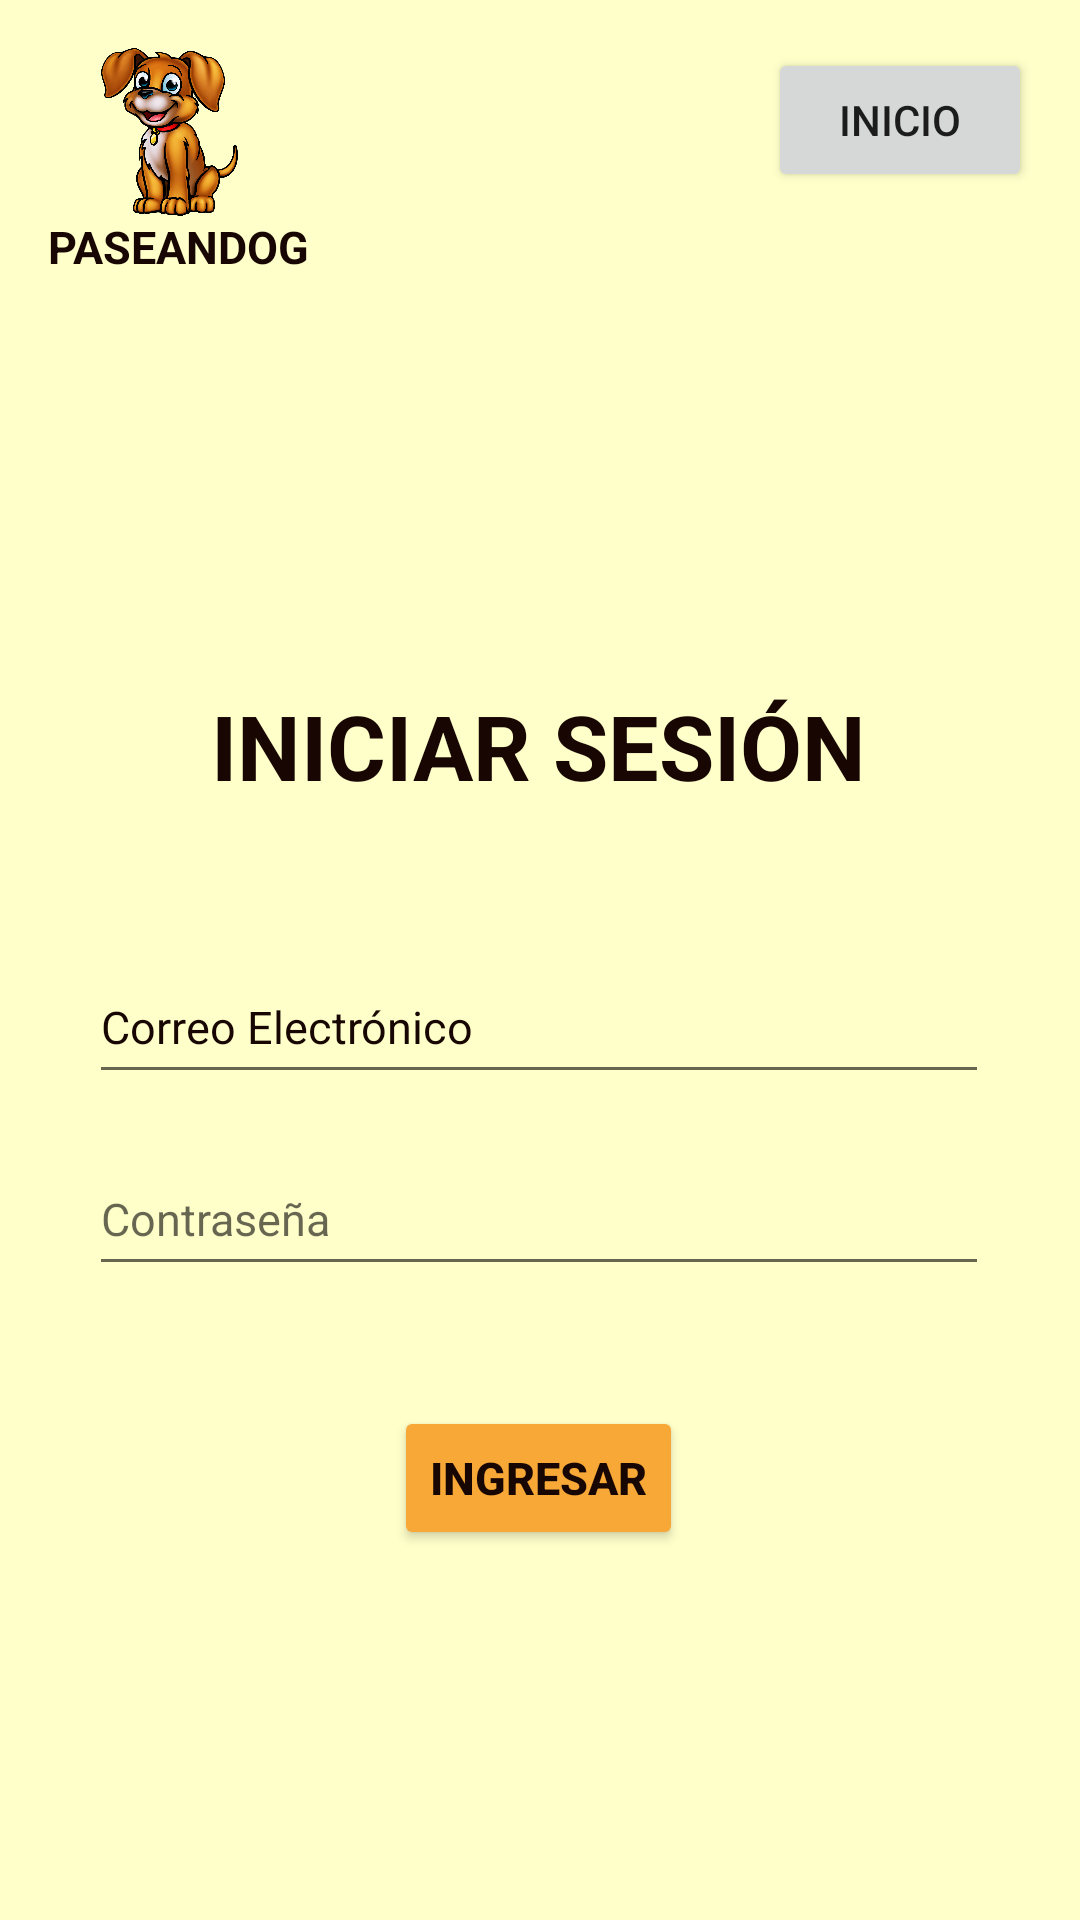

Layout XML and referenced resources for this Android screen:
<!-- AndroidManifest.xml: application theme Theme.Apppaseandog -->
<!-- res/layout/activity_login.xml -->
<?xml version="1.0" encoding="utf-8"?>
<androidx.constraintlayout.widget.ConstraintLayout xmlns:android="http://schemas.android.com/apk/res/android"
    xmlns:app="http://schemas.android.com/apk/res-auto"
    xmlns:tools="http://schemas.android.com/tools"
    android:layout_width="match_parent"
    android:layout_height="match_parent"
    android:background="@color/color5"
    tools:context=".login">

    <TextView
        android:id="@+id/iniciosesion"
        style="@style/titulo"
        android:layout_width="wrap_content"
        android:layout_height="wrap_content"
        android:layout_marginTop="136dp"
        android:text="@string/iniciar_sesi_n"
        app:layout_constraintEnd_toEndOf="parent"
        app:layout_constraintHorizontal_bias="0.497"
        app:layout_constraintStart_toStartOf="parent"
        app:layout_constraintTop_toBottomOf="@+id/txtlogo" />

    <ImageView
        android:id="@+id/logoreg"
        android:layout_width="69dp"
        android:layout_height="56dp"
        android:layout_marginTop="16dp"
        android:contentDescription="@string/logo"
        app:layout_constraintEnd_toEndOf="parent"
        app:layout_constraintHorizontal_bias="0.076"
        app:layout_constraintStart_toStartOf="parent"
        app:layout_constraintTop_toTopOf="parent"
        app:srcCompat="@drawable/logo" />

    <EditText
        android:id="@+id/email"
        style="@style/formText"
        android:layout_width="300dp"
        android:layout_marginTop="48dp"
        android:autofillHints=""
        android:ems="10"
        android:inputType="textEmailAddress"
        android:text="@string/email"
        android:labelFor="@id/email"
        app:layout_constraintEnd_toEndOf="parent"
        app:layout_constraintHorizontal_bias="0.495"
        app:layout_constraintStart_toStartOf="parent"
        app:layout_constraintTop_toBottomOf="@+id/iniciosesion" />

    <EditText
        android:id="@+id/password"
        style="@style/formText"
        android:layout_marginTop="16dp"
        android:autofillHints=""
        android:ems="10"
        android:hint="@string/contrasena"
        android:inputType="textPassword"
        android:labelFor="@id/password"
        app:layout_constraintEnd_toEndOf="parent"
        app:layout_constraintHorizontal_bias="0.495"
        app:layout_constraintStart_toStartOf="parent"
        app:layout_constraintTop_toBottomOf="@+id/email" />

    <Button
        android:id="@+id/btnLogin"
        style="@style/signUpBtn"
        android:layout_width="wrap_content"
        android:layout_height="wrap_content"
        android:layout_marginTop="40dp"
        android:text="@string/ingresar"
        app:layout_constraintEnd_toEndOf="parent"
        app:layout_constraintHorizontal_bias="0.498"
        app:layout_constraintStart_toStartOf="parent"
        app:layout_constraintTop_toBottomOf="@+id/password" />

    <TextView
        android:id="@+id/txtlogo"
        style="@style/txtLogo"
        android:layout_width="wrap_content"
        android:layout_height="wrap_content"
        android:layout_marginStart="16dp"
        android:text="@string/paseandog"
        app:layout_constraintStart_toStartOf="parent"
        app:layout_constraintTop_toBottomOf="@+id/logoreg" />

    <Button
        android:id="@+id/btnInicio"
        style="@style/inicioBtn"
        android:layout_width="wrap_content"
        android:layout_height="wrap_content"
        android:layout_marginTop="16dp"
        android:layout_marginEnd="16dp"
        android:text="Inicio"
        app:layout_constraintEnd_toEndOf="parent"
        app:layout_constraintHorizontal_bias="1.0"
        app:layout_constraintStart_toEndOf="@+id/logoreg"
        app:layout_constraintTop_toTopOf="parent" />

</androidx.constraintlayout.widget.ConstraintLayout>
<!-- resources referenced by this layout -->
<resources>
  <color name="color5">#ffffca</color>
  <!-- drawable logo: png bitmap (drawable-v24, 644861 bytes) -->
  <string name="contrasena">Contraseña</string>
  <string name="email">Correo Electrónico</string>
  <string name="ingresar">Ingresar</string>
  <string name="iniciar_sesi_n">Iniciar Sesión</string>
  <string name="logo">logo</string>
  <string name="paseandog">PaseanDog</string>
  <style name="formText">
          <item name="android:textColor">@color/color6</item>
          <item name="android:textSize">15dp</item>
          <item name="android:textAlignment">textStart</item>
          <item name="android:layout_height">48dp</item>
          <item name="android:layout_width">300dp</item>
      </style>
  <style name="signUpBtn">
          <item name="android:textColor">@color/color6</item>
          <item name="android:backgroundTint">@color/color1</item>
          <item name="android:textSize">15dp</item>
          <item name="android:textStyle">bold</item>
          <item name="android:textAlignment">center</item>
      </style>
  <style name="titulo">
          <item name="android:textColor">@color/color6</item>
          <item name="android:textSize">30dp</item>
          <item name="android:textStyle">bold</item>
          <item name="android:textAlignment">center</item>
          <item name="android:textAllCaps">true</item>
      </style>
  <style name="txtLogo">
          <item name="android:textColor">@color/color6</item>
          <item name="android:textSize">15dp</item>
          <item name="android:textStyle">bold</item>
          <item name="android:textAlignment">textStart</item>
          <item name="android:textAllCaps">true</item>
      </style>
  <style name="Theme.Apppaseandog" parent="Theme.MaterialComponents.DayNight.DarkActionBar">
          
          <item name="colorPrimary">@color/purple_500</item>
          <item name="colorPrimaryVariant">@color/purple_700</item>
          <item name="colorOnPrimary">@color/white</item>
          
          <item name="colorSecondary">@color/teal_200</item>
          <item name="colorSecondaryVariant">@color/teal_700</item>
          <item name="colorOnSecondary">@color/black</item>
          
          <item name="android:statusBarColor">?attr/colorPrimaryVariant</item>
          
      </style>
  <color name="color6">#170601</color>
  <color name="color1">#f8a836</color>
  <color name="purple_500">#FF6200EE</color>
  <color name="purple_700">#FF3700B3</color>
  <color name="white">#FFFFFFFF</color>
  <color name="teal_200">#FF03DAC5</color>
  <color name="teal_700">#FF018786</color>
  <color name="black">#FF000000</color>
</resources>
